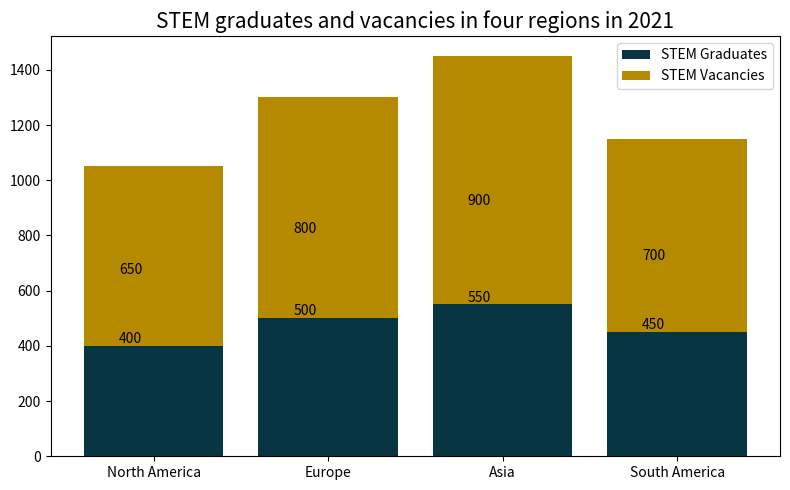

The script that saved this image: (Note: this script raises an exception after producing the figure.)

import matplotlib.pyplot as plt
import numpy as np

#Data 
Region=['North America','Europe','Asia','South America']
Bar_1=[400,500,550,450]
Bar_2=[650,800,900,700]

# Create figure and axes
fig, ax = plt.subplots(figsize=(8,5))

# Plot Bar Chart
ax.bar(Region,Bar_1, color='#073642', label='STEM Graduates')
ax.bar(Region,Bar_2, bottom=Bar_1, color='#b58900', label='STEM Vacancies')

# Add Labels
for i in ax.patches:
    ax.annotate(format(i.get_height()), (i.get_x() + 0.2, i.get_height() + 10))

# Add Legend
ax.legend(loc='upper right', bbox_to_anchor=(1,1))

# Set Title
plt.title('STEM graduates and vacancies in four regions in 2021', fontsize=15)

# Resize the figure
plt.tight_layout()

# Save figure
plt.savefig('Bar Chart/png/448.png')

# Clear the current image state
plt.clf()
